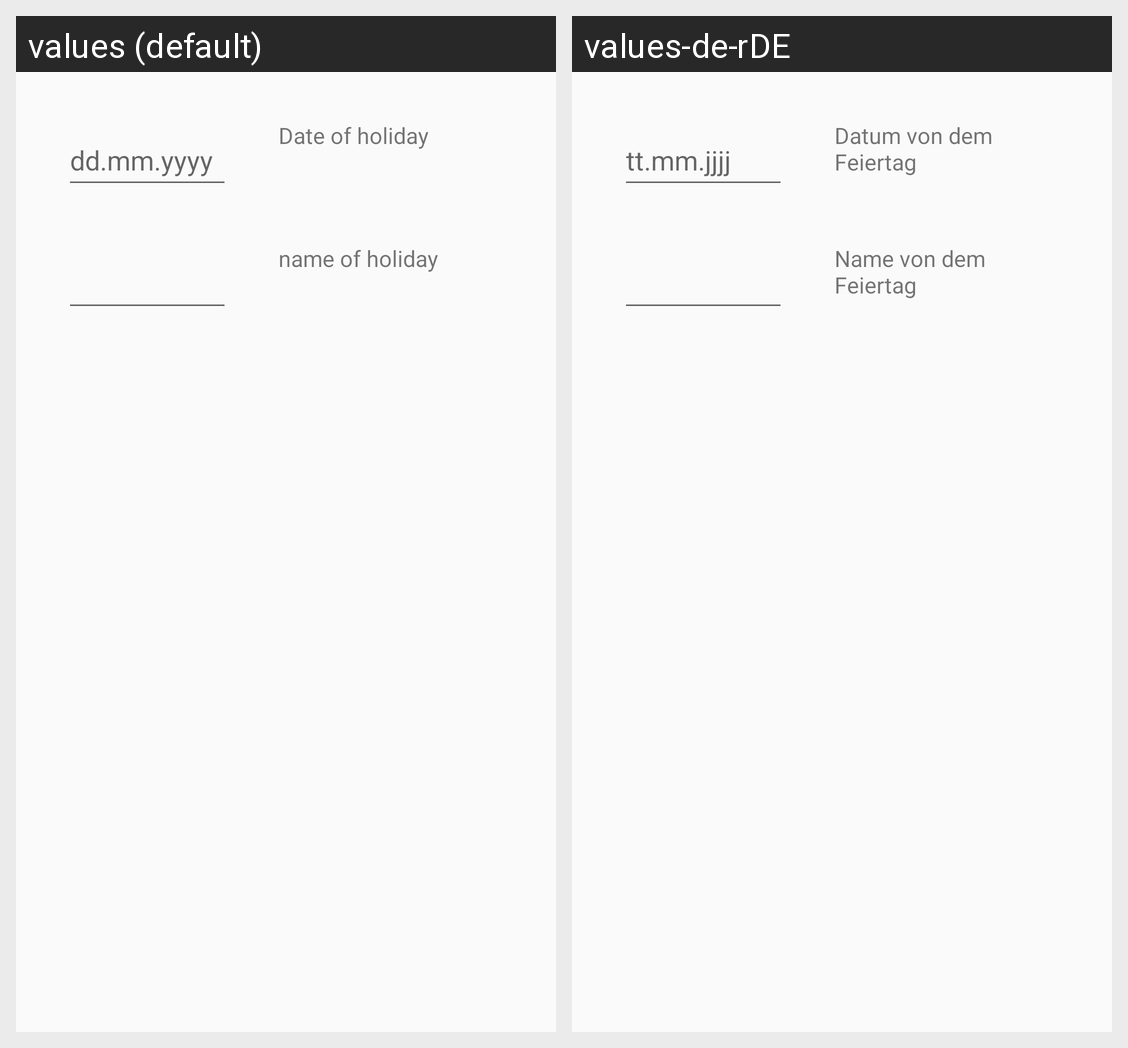

Translations of the strings shown on this Android screen, per locale in the grid:
Android screen res/layout/alert_dialog_add.xml rendered under 2 locales, left to right: values (default), values-de-rDE. Device: Nexus 5 (rendered at 1080×1920; each locale shown at half size, 540×960, under a caption strip naming it); theme AppTheme.
Strings drawn on this screen, with the default value and each locale's value (text and hints the layout hard-codes, and strings that could not be matched under every locale, appear in the picture but are not listed):

date
  values: dd.mm.yyyy
  values-de-rDE: tt.mm.jjjj

name
  values: name of holiday
  values-de-rDE: Name von dem Feiertag

dateText
  values: Date of holiday
  values-de-rDE: Datum von dem Feiertag
